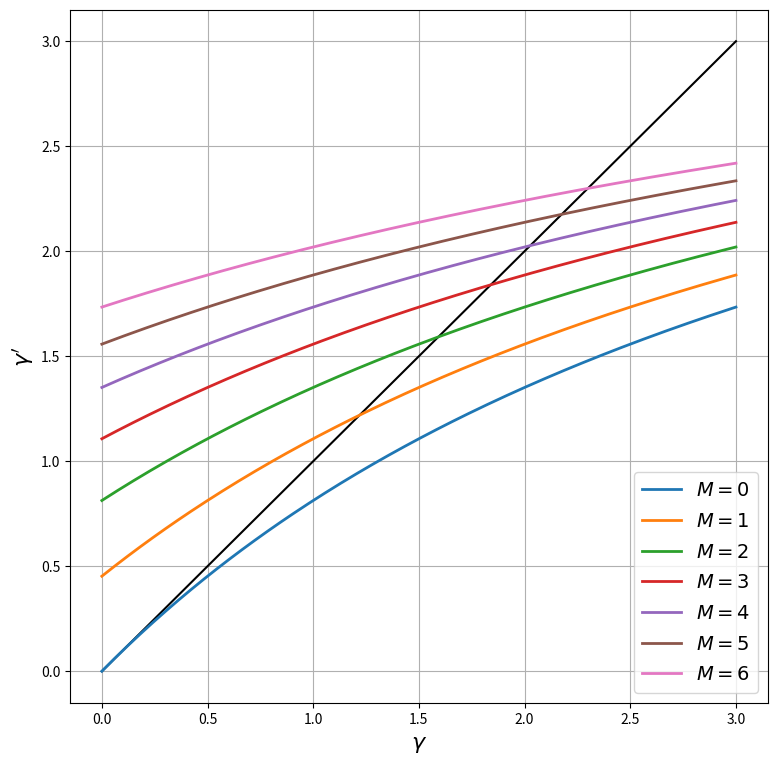
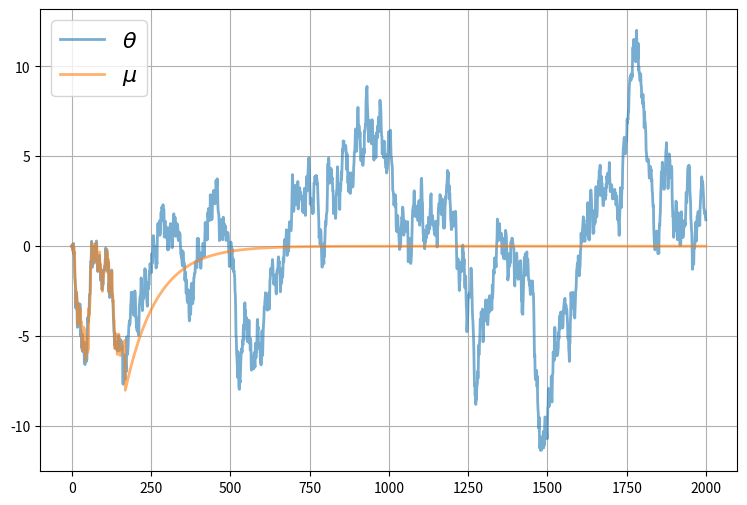
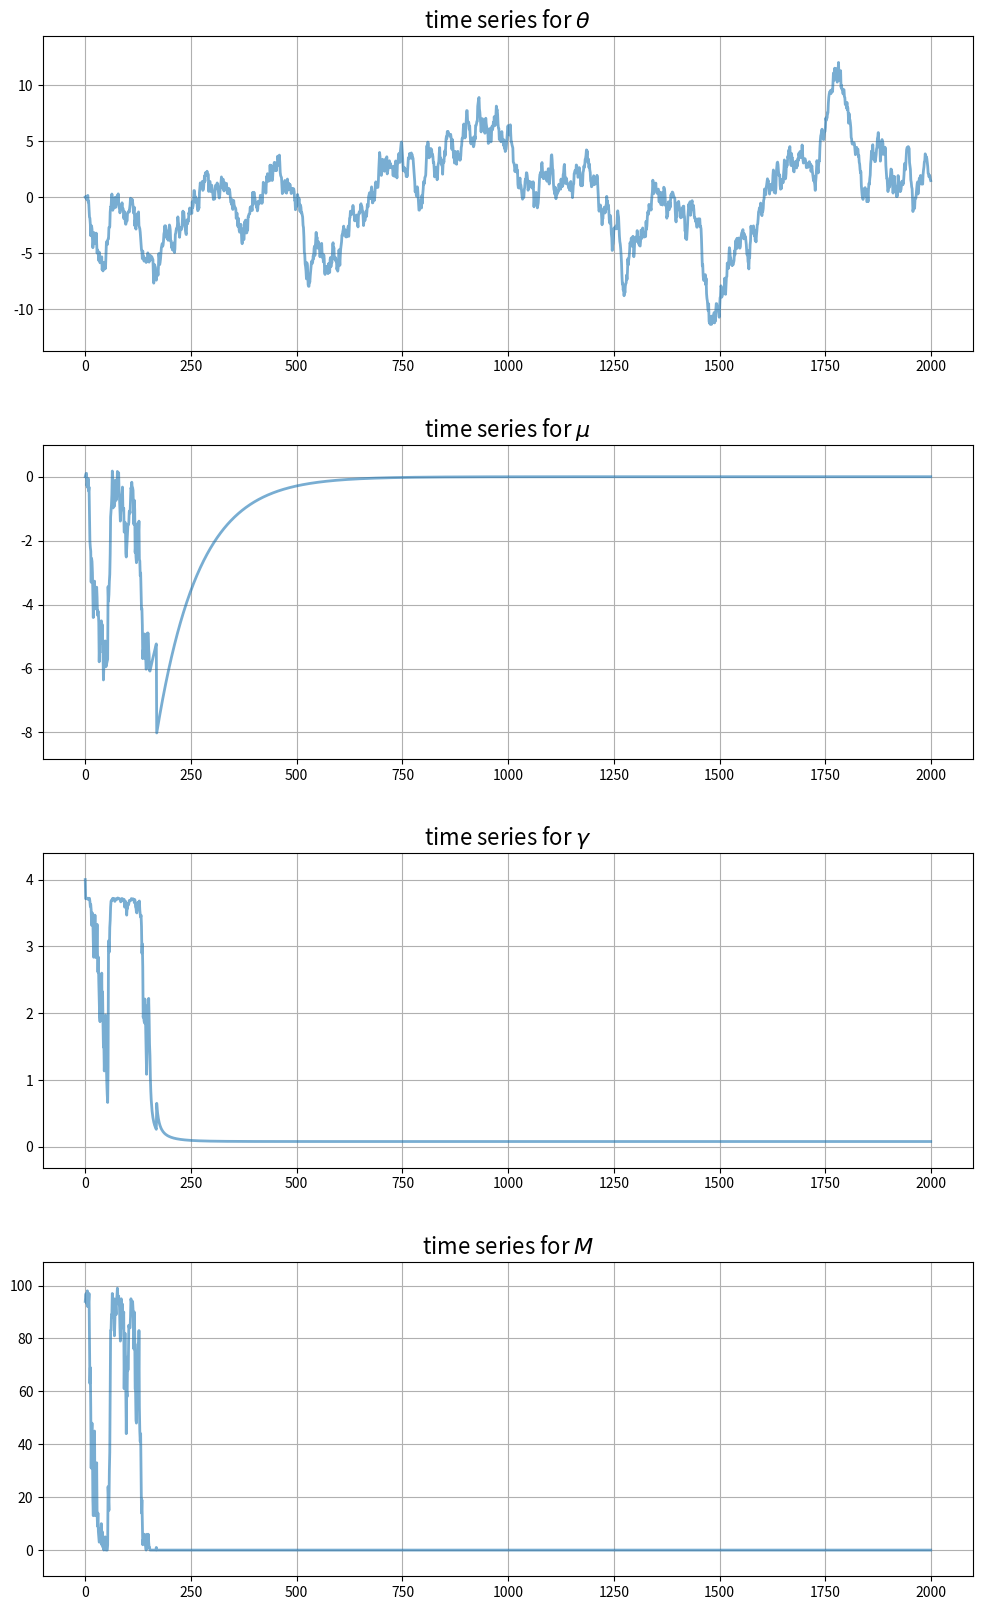

These charts were generated, in order, by the following Python code:
import matplotlib.pyplot as plt
%matplotlib inline
import numpy as np
import itertools

class UncertaintyTrapEcon:

    def __init__(self,
                a=1.5,          # Risk aversion
                γ_x=0.5,        # Production shock precision
                ρ=0.99,         # Correlation coefficient for θ
                σ_θ=0.5,        # Standard dev of θ shock
                num_firms=100,  # Number of firms
                σ_F=1.5,        # Standard dev of fixed costs
                c=-420,         # External opportunity cost
                μ_init=0,       # Initial value for μ
                γ_init=4,       # Initial value for γ
                θ_init=0):      # Initial value for θ

        # == Record values == #
        self.a, self.γ_x, self.ρ, self.σ_θ = a, γ_x, ρ, σ_θ
        self.num_firms, self.σ_F, self.c, = num_firms, σ_F, c
        self.σ_x = np.sqrt(1/γ_x)

        # == Initialize states == #
        self.γ, self.μ, self.θ = γ_init, μ_init, θ_init

    def ψ(self, F):
        temp1 = -self.a * (self.μ - F)
        temp2 = self.a**2 * (1/self.γ + 1/self.γ_x) / 2
        return (1 / self.a) * (1 - np.exp(temp1 + temp2)) - self.c

    def update_beliefs(self, X, M):
        """
        Update beliefs (μ, γ) based on aggregates X and M.
        """
        # Simplify names
        γ_x, ρ, σ_θ = self.γ_x, self.ρ, self.σ_θ
        # Update μ
        temp1 = ρ * (self.γ * self.μ + M * γ_x * X)
        temp2 = self.γ + M * γ_x
        self.μ = temp1 / temp2
        # Update γ
        self.γ = 1 / (ρ**2 / (self.γ + M * γ_x) + σ_θ**2)

    def update_θ(self, w):
        """
        Update the fundamental state θ given shock w.
        """
        self.θ = self.ρ * self.θ + self.σ_θ * w

    def gen_aggregates(self):
        """
        Generate aggregates based on current beliefs (μ, γ). This
        is a simulation step that depends on the draws for F.
        """
        F_vals = self.σ_F * np.random.randn(self.num_firms)
        M = np.sum(self.ψ(F_vals) > 0)  # Counts number of active firms
        if M > 0:
            x_vals = self.θ + self.σ_x * np.random.randn(M)
            X = x_vals.mean()
        else:
            X = 0
        return X, M

econ = UncertaintyTrapEcon()
ρ, σ_θ, γ_x = econ.ρ, econ.σ_θ, econ.γ_x    # Simplify names
γ = np.linspace(1e-10, 3, 200)              # γ grid
fig, ax = plt.subplots(figsize=(9, 9))
ax.plot(γ, γ, 'k-')                         # 45 degree line

for M in range(7):
    γ_next = 1 / (ρ**2 / (γ + M * γ_x) + σ_θ**2)
    label_string = f"$M = {M}$"
    ax.plot(γ, γ_next, lw=2, label=label_string)
ax.legend(loc='lower right', fontsize=14)
ax.set_xlabel(r'$\gamma$', fontsize=16)
ax.set_ylabel(r"$\gamma'$", fontsize=16)
ax.grid()
plt.show()

sim_length=2000

μ_vec = np.empty(sim_length)
θ_vec = np.empty(sim_length)
γ_vec = np.empty(sim_length)
X_vec = np.empty(sim_length)
M_vec = np.empty(sim_length)

μ_vec[0] = econ.μ
γ_vec[0] = econ.γ
θ_vec[0] = 0

w_shocks = np.random.randn(sim_length)

for t in range(sim_length-1):
    X, M = econ.gen_aggregates()
    X_vec[t] = X
    M_vec[t] = M

    econ.update_beliefs(X, M)
    econ.update_θ(w_shocks[t])

    μ_vec[t+1] = econ.μ
    γ_vec[t+1] = econ.γ
    θ_vec[t+1] = econ.θ

# Record final values of aggregates
X, M = econ.gen_aggregates()
X_vec[-1] = X
M_vec[-1] = M

fig, ax = plt.subplots(figsize=(9, 6))
ax.plot(range(sim_length), θ_vec, alpha=0.6, lw=2, label=r"$\theta$")
ax.plot(range(sim_length), μ_vec, alpha=0.6, lw=2, label=r"$\mu$")
ax.legend(fontsize=16)
ax.grid()
plt.show()

fig, axes = plt.subplots(4, 1, figsize=(12, 20))
# Add some spacing
fig.subplots_adjust(hspace=0.3)

series = (θ_vec, μ_vec, γ_vec, M_vec)
names = r'$\theta$', r'$\mu$', r'$\gamma$', r'$M$'

for ax, vals, name in zip(axes, series, names):
    # Determine suitable y limits
    s_max, s_min = max(vals), min(vals)
    s_range = s_max - s_min
    y_max = s_max + s_range * 0.1
    y_min = s_min - s_range * 0.1
    ax.set_ylim(y_min, y_max)
    # Plot series
    ax.plot(range(sim_length), vals, alpha=0.6, lw=2)
    ax.set_title(f"time series for {name}", fontsize=16)
    ax.grid()

plt.show()